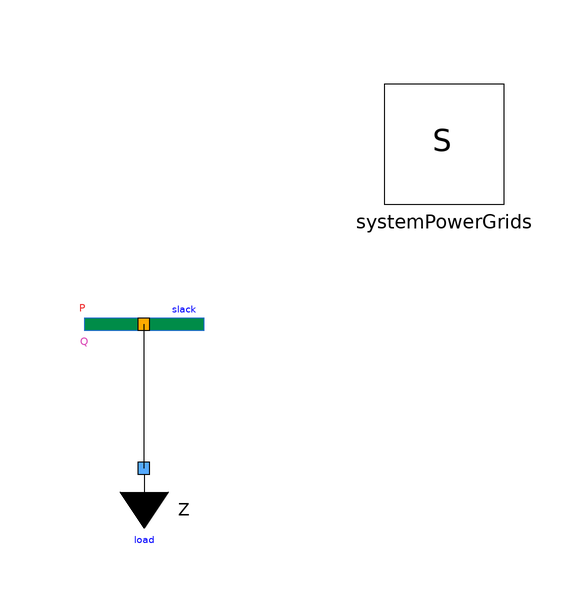

This picture is the connection diagram that the Modelica source below describes through its graphical annotations.

model OneSlackOneZLoad
  extends Modelica.Icons.Example;
  inner PowerGridsMC.Electrical.System systemPowerGrids annotation (
    Placement(visible = true, transformation(origin = {50, 50}, extent = {{-10, -10}, {10, 10}}, rotation = 0)));
  PowerGridsMC.Electrical.PowerFlow.SlackBus slack(SNom = 1e+08, UNom = 400000) annotation (
    Placement(visible = true, transformation(origin = {0, 20}, extent = {{-10, -10}, {10, 10}}, rotation = 0)));
  PowerGridsMC.Electrical.Loads.ZLoad load(
    PNom=2e+07,
    QNom=1e+07,
    SNom=3e+07,
    UNom=400000) annotation (Placement(visible=true, transformation(
        origin={0,-4},
        extent={{-10,-10},{10,10}},
        rotation=0)));
equation
  connect(load.terminal, slack.terminal) annotation (
    Line(points = {{0, -4}, {0, 20}}));
annotation (
    Documentation(info=
          "<html><head></head><body>Simple test system with one slack node and one <a href=\"modelica://PowerGridsMC.Electrical.Loads.ZLoad\"> ZLoad</a>.</body></html>"));
end OneSlackOneZLoad;